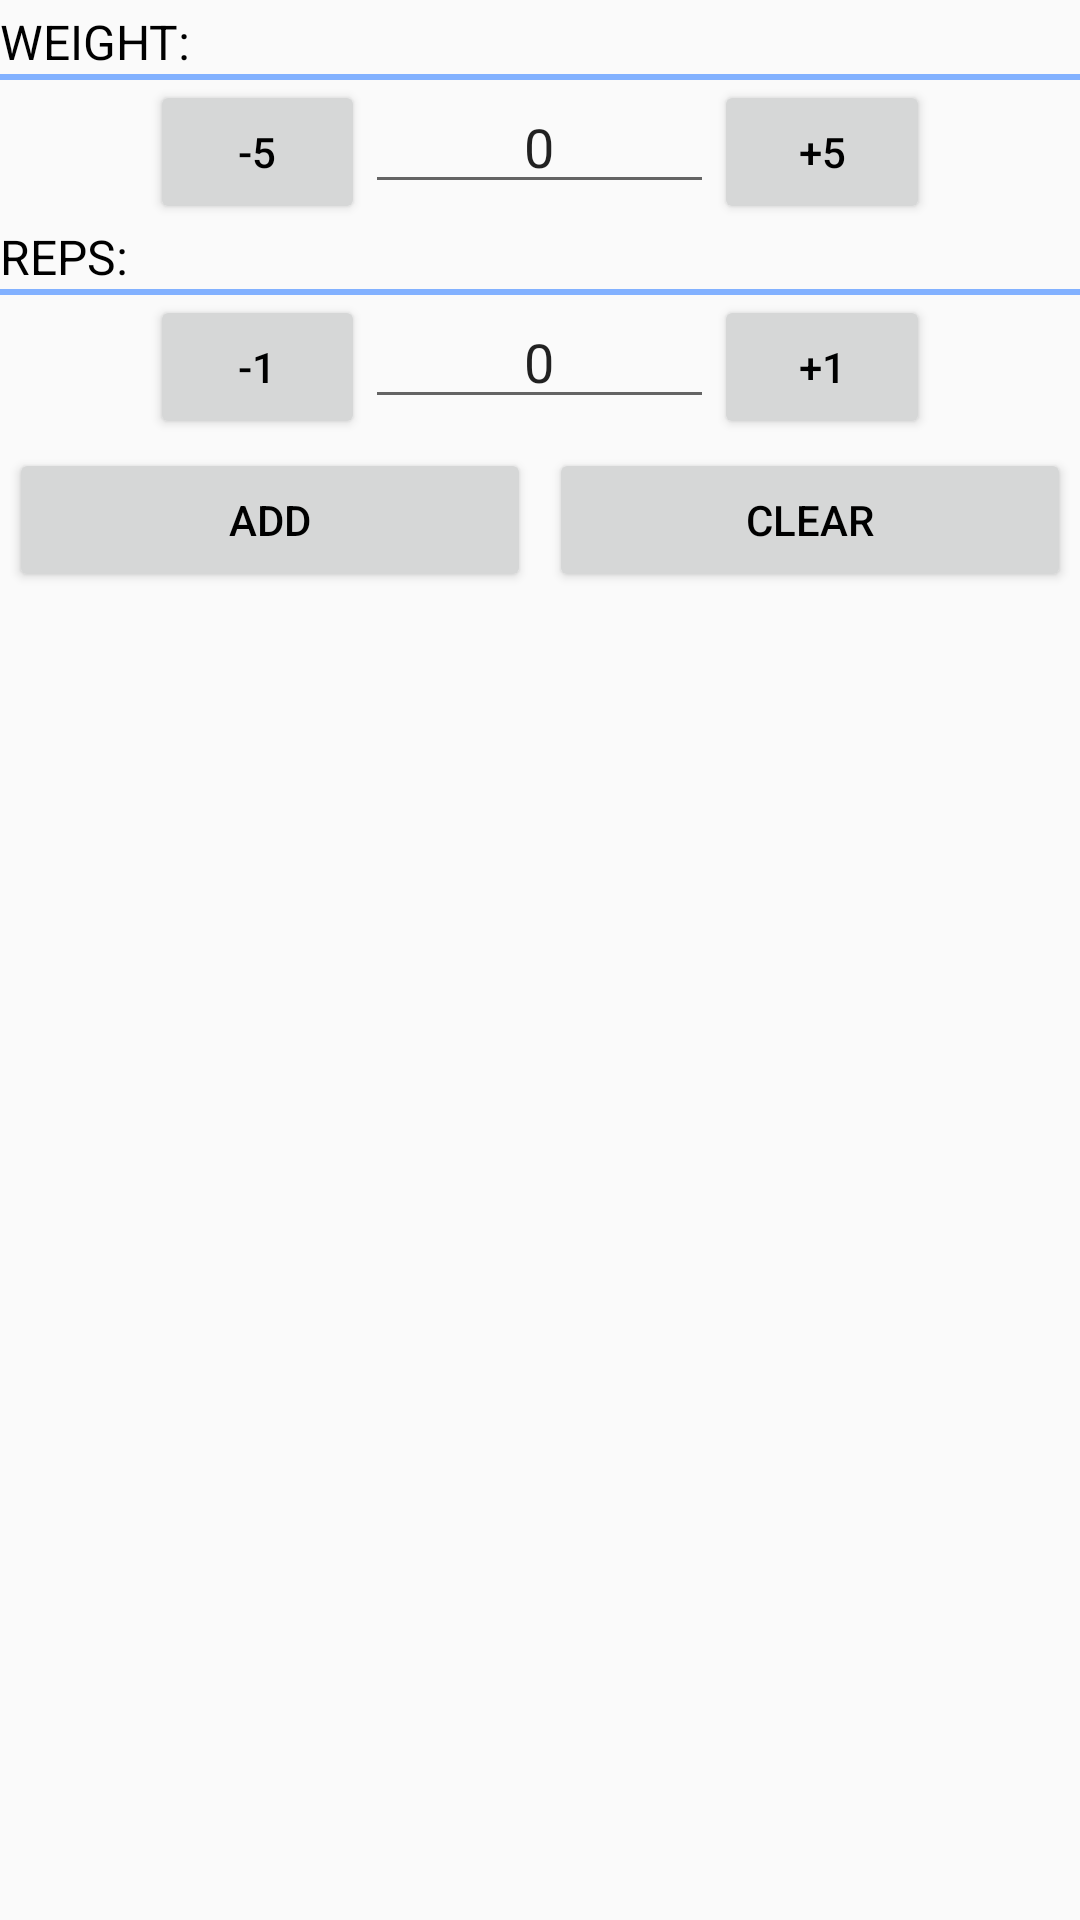

Layout XML and referenced resources for this Android screen:
<!-- AndroidManifest.xml: application theme MyMaterialTheme -->
<!-- res/layout/add_set_layout.xml -->
<?xml version="1.0" encoding="utf-8"?>
<LinearLayout xmlns:android="http://schemas.android.com/apk/res/android"
    xmlns:app="http://schemas.android.com/apk/res-auto"
    android:orientation="vertical"
    android:layout_width="match_parent"
    android:layout_height="match_parent">

    <LinearLayout
        android:orientation="vertical"
        android:layout_width="match_parent"
        android:layout_height="wrap_content"
        android:layout_gravity="center_horizontal">


        <TextView
            android:id="@+id/weightLabel"
            android:layout_width="wrap_content"
            android:layout_height="wrap_content"
            android:text="WEIGHT:"
            android:textSize="@dimen/txtsz_addset_labels"
            android:layout_marginTop="3dp"
            android:gravity="center_vertical" />

        <TextView
            android:layout_width="match_parent"
            android:layout_height="2dp"
            android:background="@color/primaryAccent"/>

        <LinearLayout
            android:orientation="horizontal"
            android:layout_width="match_parent"
            android:layout_height="wrap_content"
            android:layout_marginLeft="@dimen/margin_lr_addsublayouts"
            android:layout_marginRight="@dimen/margin_lr_addsublayouts"
            android:layout_gravity="center_horizontal">


            <Button
                style="?android:attr/buttonStyleSmall"
                android:layout_width="wrap_content"
                android:layout_height="wrap_content"
                android:layout_weight="1"
                android:text="-5"
                android:id="@+id/subWeight" />

            <EditText
                android:layout_width="wrap_content"
                android:layout_height="wrap_content"
                android:inputType="number"
                android:text="0"
                android:layout_weight="4"
                android:id="@+id/Weight"

                android:longClickable="true"
                android:layout_gravity="center_horizontal"
                android:gravity="center_horizontal" />

            <Button
                style="?android:attr/buttonStyleSmall"
                android:layout_width="wrap_content"
                android:layout_height="wrap_content"
                android:layout_weight="1"
                android:text="+5"
                android:id="@+id/addWeight" />
        </LinearLayout>

        <TextView
            android:id="@+id/tv_repsLabel"
            android:layout_width="wrap_content"
            android:layout_height="wrap_content"
            android:layout_toLeftOf="@+id/reps"
            android:text="REPS:"
            android:textSize="@dimen/txtsz_addset_labels"

            android:gravity="center_vertical" />

        <TextView
            android:layout_width="match_parent"
            android:layout_height="2dp"
            android:background="@color/primaryAccent"/>

        <LinearLayout
            android:orientation="horizontal"
            android:layout_width="match_parent"
            android:layout_height="wrap_content"
            android:layout_marginLeft="@dimen/margin_lr_addsublayouts"
            android:layout_marginRight="@dimen/margin_lr_addsublayouts">


            <Button
                style="?android:attr/buttonStyleSmall"
                android:layout_width="wrap_content"
                android:layout_height="wrap_content"
                android:text="-1"
                android:layout_weight="1"
                android:id="@+id/subRep" />

            <EditText
                android:layout_width="wrap_content"
                android:layout_height="wrap_content"
                android:inputType="number"
                android:text="0"
                android:id="@+id/Reps"
                android:layout_gravity="center_horizontal"
                android:layout_weight="4"
                android:clickable="false"
                android:gravity="center_horizontal" />

            <Button
                style="?android:attr/buttonStyleSmall"
                android:layout_width="wrap_content"
                android:layout_height="wrap_content"
                android:text="+1"
                android:layout_weight="1"
                android:id="@+id/addRep" />
        </LinearLayout>

        <LinearLayout
            android:layout_width="match_parent"
            android:layout_height="wrap_content">

            <Button
                android:layout_width="wrap_content"
                android:layout_height="wrap_content"
                android:layout_weight="1"
                android:text="ADD"
                android:id="@+id/AddSet"
                android:layout_margin="3dp" />

            <Button

                android:layout_width="wrap_content"
                android:layout_height="wrap_content"
                android:layout_weight="1"
                android:layout_margin="3dp"
                android:id="@+id/btn_clear_values"
                android:text="CLEAR" />

        </LinearLayout>



    </LinearLayout>
</LinearLayout>
<!-- resources referenced by this layout -->
<resources>
  <color name="primaryAccent">#82B1FF</color>
  <dimen name="margin_lr_addsublayouts">50dp</dimen>
  <dimen name="txtsz_addset_labels">16sp</dimen>
  <style name="MyMaterialTheme" parent="MyMaterialTheme.Base">
  
      </style>
  <style name="MyMaterialTheme.Base" parent="Theme.AppCompat.Light.DarkActionBar">
          <item name="windowNoTitle">true</item>
          <item name="windowActionBar">false</item>
          <item name="colorPrimary">@color/primary</item>
          <item name="colorPrimaryDark">@color/primaryDark</item>
          <item name="colorAccent">@color/primaryAccent</item>
          <item name="android:textColor">@color/black</item>
      </style>
  <color name="primary">#1E88E5</color>
  <color name="primaryDark">#0D47A1</color>
  <color name="black">#000000</color>
</resources>
